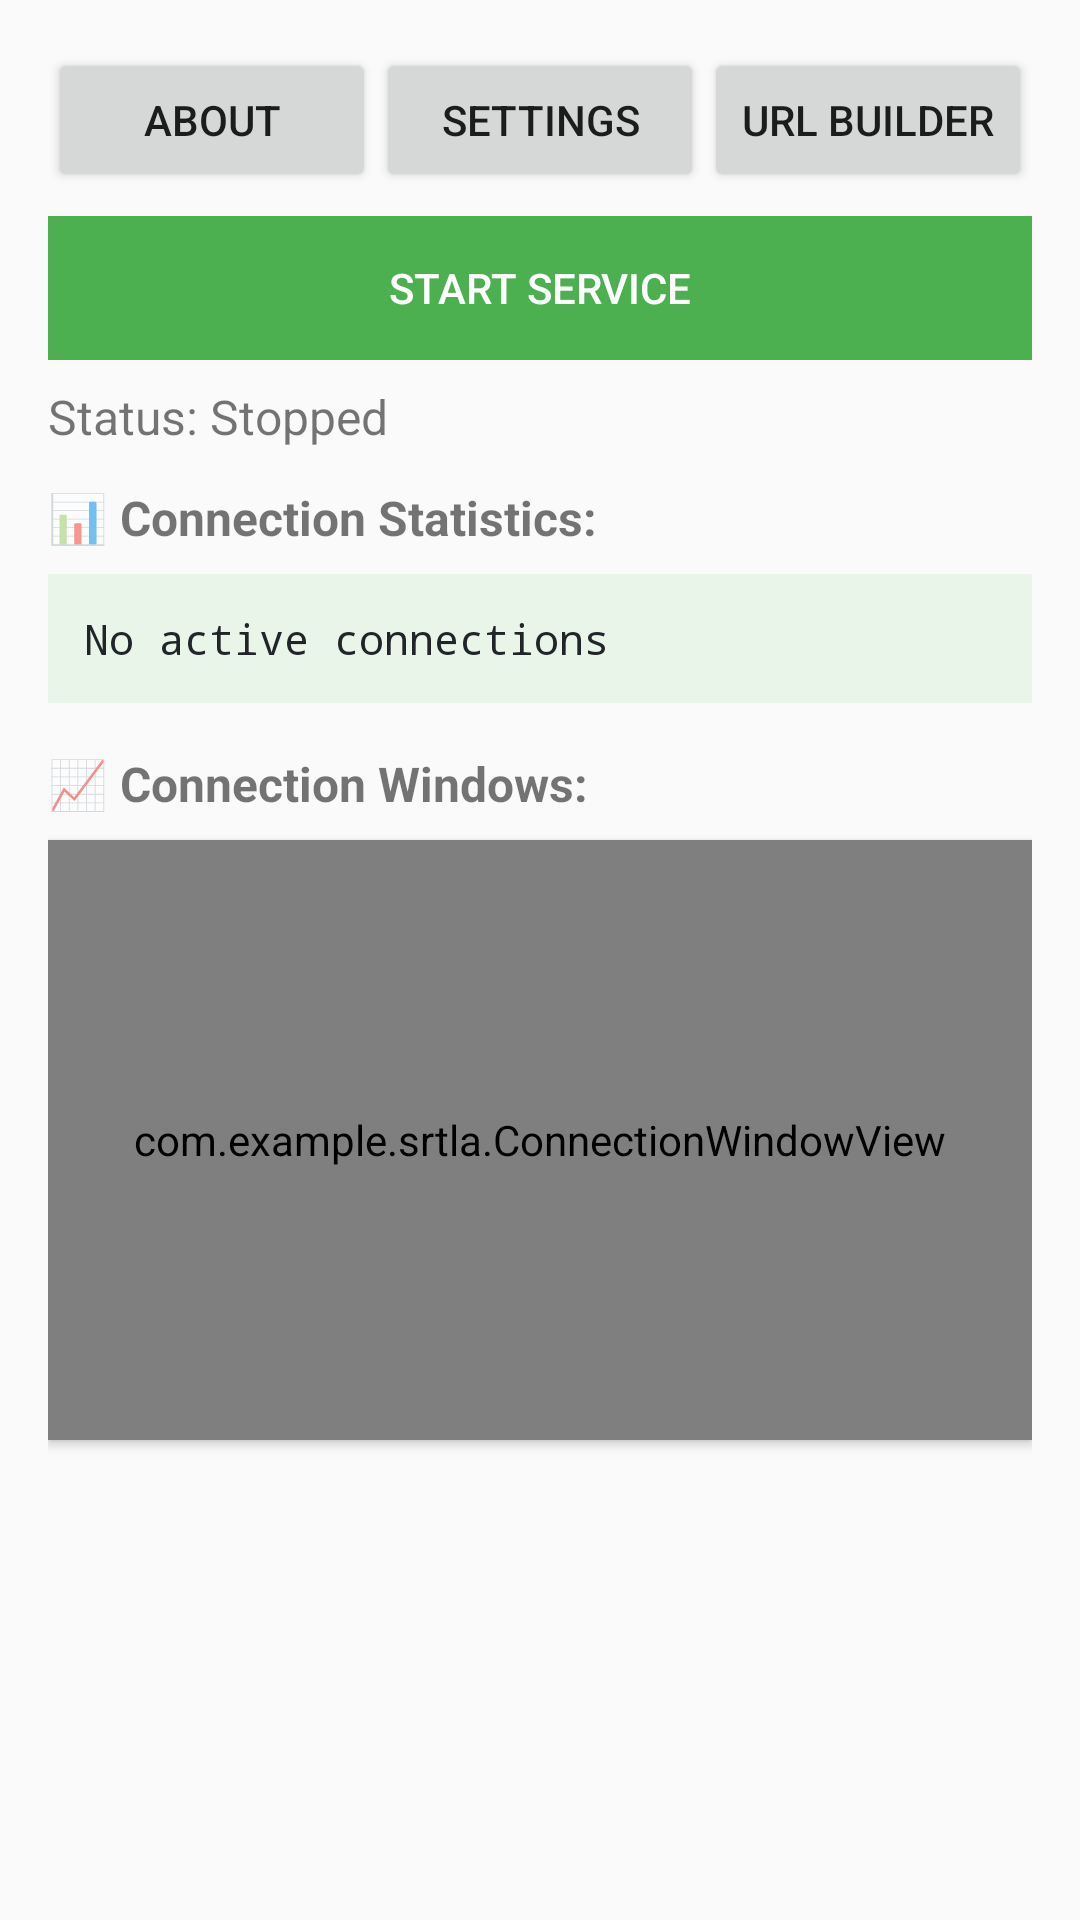

Write the Android layout XML for this screen, with the resource values it uses.
<!-- AndroidManifest.xml: application theme AppTheme -->
<!-- res/layout/activity_main.xml -->
<?xml version="1.0" encoding="utf-8"?>
<ScrollView xmlns:android="http://schemas.android.com/apk/res/android"
  android:layout_width="match_parent"
  android:layout_height="match_parent"
  android:fillViewport="true"
  android:scrollbars="vertical"
  android:fadeScrollbars="true"
  android:scrollbarStyle="insideOverlay">

  <LinearLayout
    android:layout_width="match_parent"
    android:layout_height="wrap_content"
    android:orientation="vertical"
    android:padding="16dp"
    android:paddingBottom="24dp">

    <LinearLayout
      android:layout_width="match_parent"
      android:layout_height="wrap_content"
      android:orientation="horizontal"
      android:layout_marginBottom="8dp">

      <Button
        android:id="@+id/button_about"
        android:layout_width="0dp"
        android:layout_height="wrap_content"
        android:layout_weight="1"
        android:text="About" />

      <Button
        android:id="@+id/button_settings"
        android:layout_width="0dp"
        android:layout_height="wrap_content"
        android:layout_weight="1"
        android:text="Settings" />

      <Button
        android:id="@+id/button_url_builder"
        android:layout_width="0dp"
        android:layout_height="wrap_content"
        android:layout_weight="1"
        android:text="URL Builder" />

    </LinearLayout>


    <LinearLayout
      android:layout_width="match_parent"
      android:layout_height="wrap_content"
      android:orientation="horizontal"
      android:layout_marginBottom="8dp">

      <Button
        android:id="@+id/button_native_srtla"
        android:layout_width="match_parent"
        android:layout_height="wrap_content"
        android:text="Start Service"
        android:background="#4CAF50"
        android:textColor="#FFFFFF" />

    </LinearLayout>

    <TextView
      android:id="@+id/text_status"
      android:layout_width="wrap_content"
      android:layout_height="wrap_content"
      android:text="Status: Stopped"
      android:textSize="16sp"
      android:layout_marginBottom="12dp" />

    <TextView
      android:id="@+id/text_error"
      android:layout_width="match_parent"
      android:layout_height="wrap_content"
      android:text=""
      android:textSize="14sp"
      android:textColor="#D32F2F"
      android:layout_marginBottom="12dp"
      android:visibility="gone"
      android:background="#FFEBEE"
      android:padding="8dp" />

    
    <TextView
      android:layout_width="wrap_content"
      android:layout_height="wrap_content"
      android:text="📊 Connection Statistics:"
      android:textSize="16sp"
      android:textStyle="bold"
      android:layout_marginBottom="8dp" />

    <TextView
      android:id="@+id/text_connection_stats"
      android:layout_width="match_parent"
      android:layout_height="wrap_content"
      android:text="No active connections"
      android:textSize="14sp"
      android:fontFamily="monospace"
      android:textColor="#212529"
      android:padding="12dp"
      android:background="#e8f5e8"
      android:layout_marginBottom="16dp" />

    
    <TextView
      android:layout_width="wrap_content"
      android:layout_height="wrap_content"
      android:text="📈 Connection Windows:"
      android:textSize="16sp"
      android:textStyle="bold"
      android:layout_marginBottom="8dp" />

    <com.example.srtla.ConnectionWindowView
      android:id="@+id/connection_window_view"
      android:layout_width="match_parent"
      android:layout_height="200dp"
      android:layout_marginBottom="16dp"
      android:background="#ffffff"
      android:elevation="2dp" />

  </LinearLayout>

</ScrollView>
<!-- resources referenced by this layout -->
<resources>
  <style name="AppTheme" parent="android:Theme.Material.Light.DarkActionBar">
      
    </style>
</resources>
